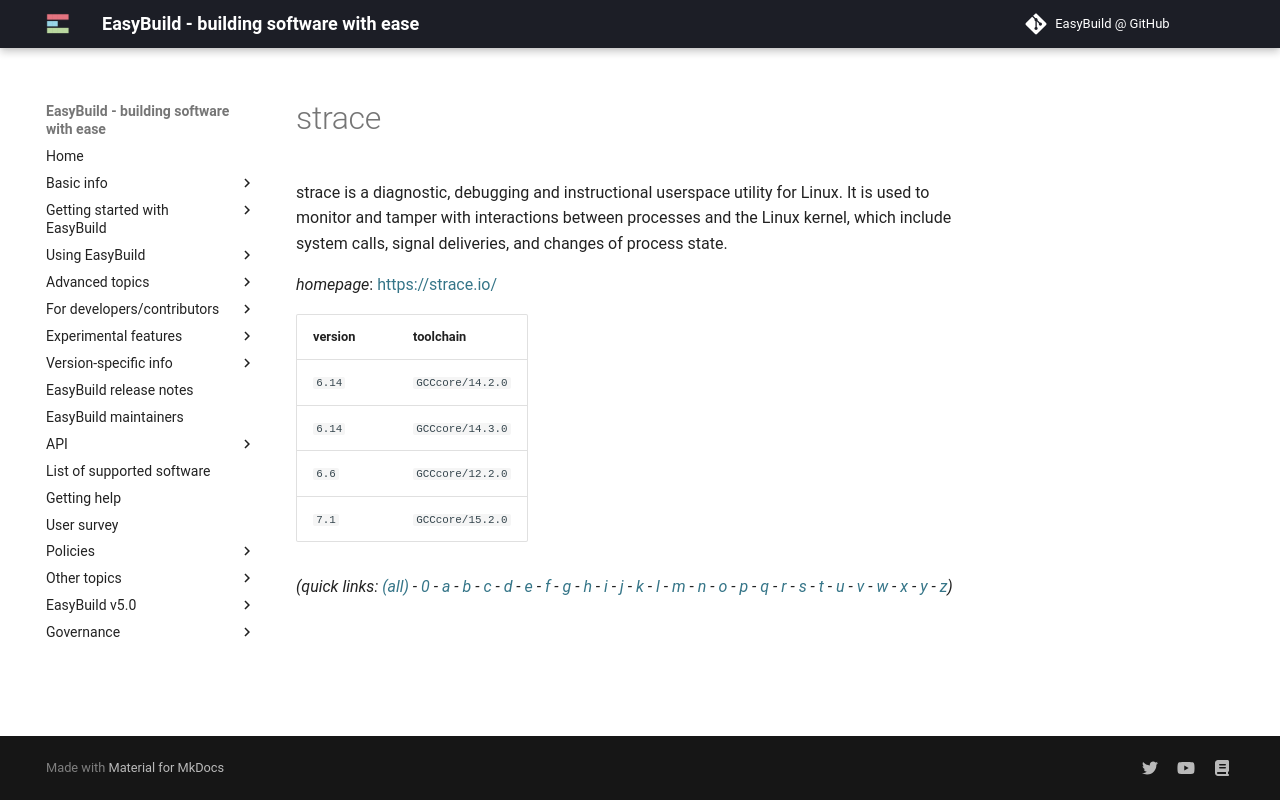

repository: easybuilders/easybuild-docs · page: version-specific/supported-software/s/strace/index.html · generator: mkdocs

---
search:
  boost: 0.5
---
# strace

strace is a diagnostic, debugging and instructional userspace utility for Linux. It is used to monitor and tamper with interactions between processes and the Linux kernel, which include system calls, signal deliveries, and changes of process state.

*homepage*: <https://strace.io/>

version | toolchain
--------|----------
``6.14`` | ``GCCcore/14.2.0``
``6.14`` | ``GCCcore/14.3.0``
``6.6`` | ``GCCcore/12.2.0``
``7.1`` | ``GCCcore/15.2.0``


*(quick links: [(all)](../index.md) - [0](../0/index.md) - [a](../a/index.md) - [b](../b/index.md) - [c](../c/index.md) - [d](../d/index.md) - [e](../e/index.md) - [f](../f/index.md) - [g](../g/index.md) - [h](../h/index.md) - [i](../i/index.md) - [j](../j/index.md) - [k](../k/index.md) - [l](../l/index.md) - [m](../m/index.md) - [n](../n/index.md) - [o](../o/index.md) - [p](../p/index.md) - [q](../q/index.md) - [r](../r/index.md) - [s](../s/index.md) - [t](../t/index.md) - [u](../u/index.md) - [v](../v/index.md) - [w](../w/index.md) - [x](../x/index.md) - [y](../y/index.md) - [z](../z/index.md))*
